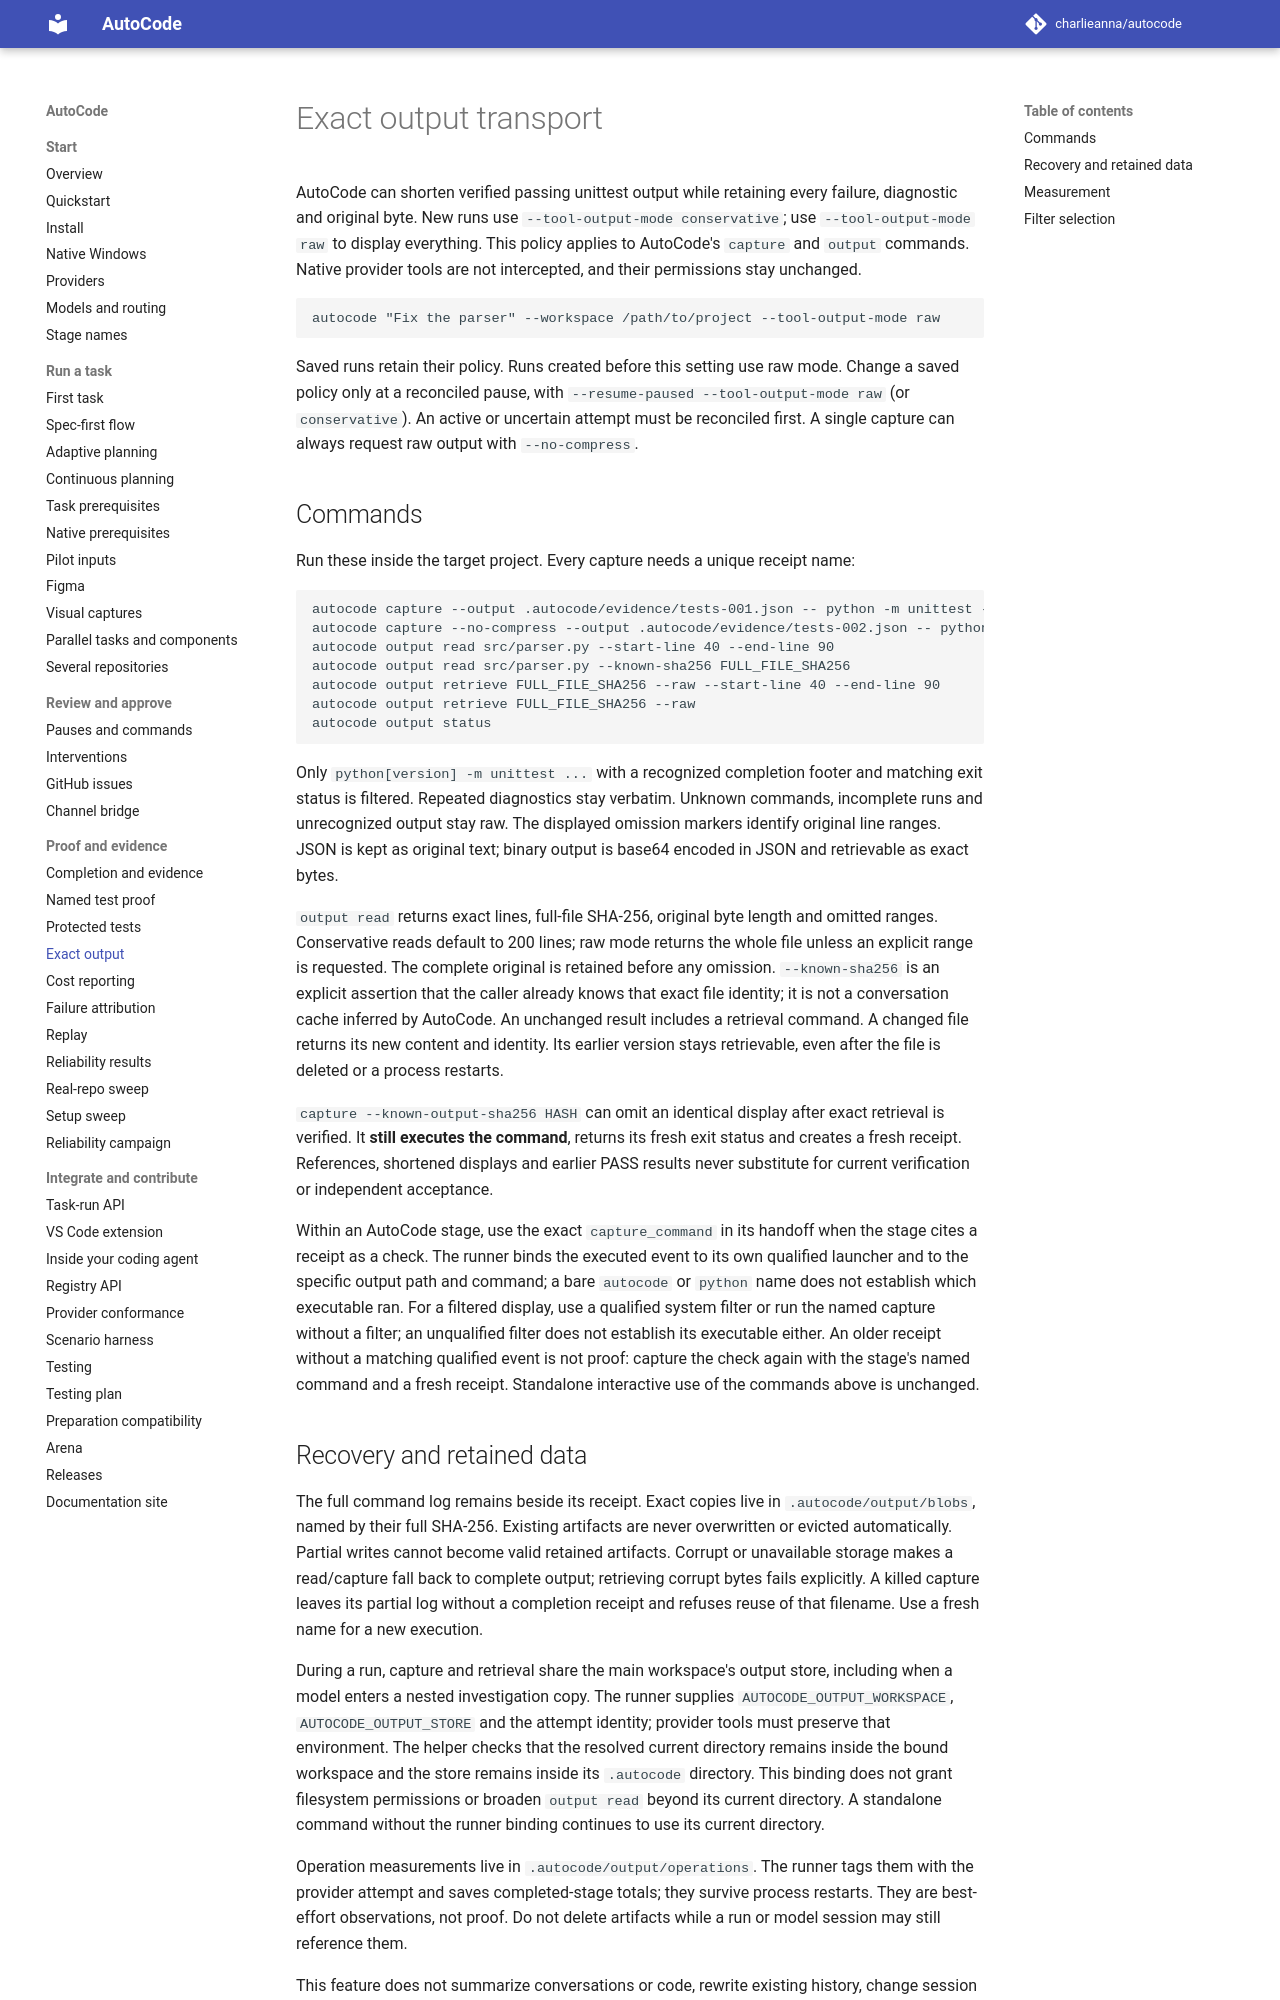

repository: charlieanna/autocode · page: latest/exact-output/index.html · generator: mkdocs

# Exact output transport

AutoCode can shorten verified passing unittest output while retaining every
failure, diagnostic and original byte. New runs use `--tool-output-mode
conservative`; use `--tool-output-mode raw` to display everything. This policy
applies to AutoCode's `capture` and `output` commands. Native provider tools
are not intercepted, and their permissions stay unchanged.

```sh
autocode "Fix the parser" --workspace /path/to/project --tool-output-mode raw
```

Saved runs retain their policy. Runs created before this setting use raw mode.
Change a saved policy only at a reconciled pause, with `--resume-paused
--tool-output-mode raw` (or `conservative`). An active or uncertain attempt
must be reconciled first. A single capture can always request raw output with
`--no-compress`.

## Commands

Run these inside the target project. Every capture needs a unique receipt name:

```sh
autocode capture --output .autocode/evidence/tests-001.json -- python -m unittest -v
autocode capture --no-compress --output .autocode/evidence/tests-002.json -- python -m unittest -v
autocode output read src/parser.py --start-line 40 --end-line 90
autocode output read src/parser.py --known-sha256 FULL_FILE_SHA256
autocode output retrieve FULL_FILE_SHA256 --raw --start-line 40 --end-line 90
autocode output retrieve FULL_FILE_SHA256 --raw
autocode output status
```

Only `python[version] -m unittest ...` with a recognized completion footer and
matching exit status is filtered. Repeated diagnostics stay verbatim. Unknown
commands, incomplete runs and unrecognized output stay raw. The displayed
omission markers identify original line ranges. JSON is kept as original text;
binary output is base64 encoded in JSON and retrievable as exact bytes.

`output read` returns exact lines, full-file SHA-256, original byte length and
omitted ranges. Conservative reads default to 200 lines; raw mode returns the
whole file unless an explicit range is requested. The complete original is
retained before any omission. `--known-sha256` is an explicit assertion that
the caller already knows that exact file identity; it is not a conversation
cache inferred by AutoCode. An unchanged result includes a retrieval command.
A changed file returns its new content and identity. Its earlier version stays
retrievable, even after the file is deleted or a process restarts.

`capture --known-output-sha256 HASH` can omit an identical display after exact
retrieval is verified. It **still executes the command**, returns its fresh exit
status and creates a fresh receipt. References, shortened displays and earlier
PASS results never substitute for current verification or independent acceptance.

Within an AutoCode stage, use the exact `capture_command` in its handoff when
the stage cites a receipt as a check. The runner binds the executed event to
its own qualified launcher and to the specific output path and command; a
bare `autocode` or `python` name does not establish which executable ran.
For a filtered display, use a qualified system filter or run the named capture
without a filter; an unqualified filter does not establish its executable either.
An older receipt without a matching qualified event is not proof: capture the
check again with the stage's named command and a fresh receipt. Standalone
interactive use of the commands above is unchanged.
